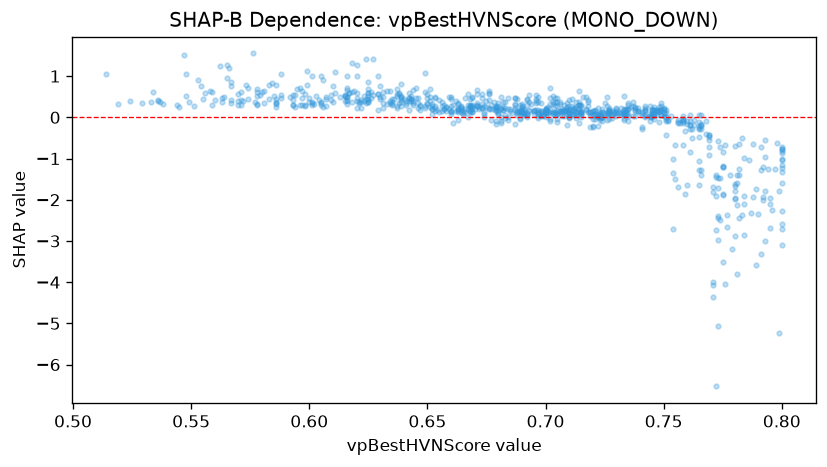

Data behind this chart, as committed beside it:
feature_value, shap_value
0.714, 0.6411
0.733, 0.5177
0.66, 0.4385
0.671, 0.3413
0.669, 0.4749
0.771, -4.364
0.766, -1.408
0.671, 0.6706
0.716, 0.4975
0.759, -1.869
0.772, -6.529
0.717, 0.4869
0.736, 0.2594
0.742, 0.2358
0.688, 0.4449
0.737, 0.37
0.71, 0.2733
0.777, -2.382
0.744, 0.2765
0.7, 0.1907
0.773, -1.703
0.718, 0.272
0.75, 0.1897
0.681, 0.4932
0.687, 0.3323
0.789, -3.582
0.629, 0.5541
0.765, -1.054
0.797, -1.26
0.735, 0.2924
0.643, 0.4529
0.742, 0.1807
0.63, 0.7547
0.609, 0.5392
0.579, 0.5443
0.762, -0.2846
0.643, 0.5137
0.697, 0.3645
0.769, -0.7237
0.722, 0.2197
0.593, 0.5499
0.739, 0.2346
0.727, 0.187
0.709, 0.2354
0.623, 0.5059
0.687, 0.4783
0.729, 0.08662
0.643, 0.4398
0.732, 0.09628
0.746, 0.1878
0.635, 0.2946
0.65, 0.3432
0.672, 0.2578
0.719, 0.1167
0.775, -1.886
0.723, -0.02103
0.727, 0.1541
0.769, -0.4843
0.62, 0.408
0.742, 0.1772
... 816 more rows
